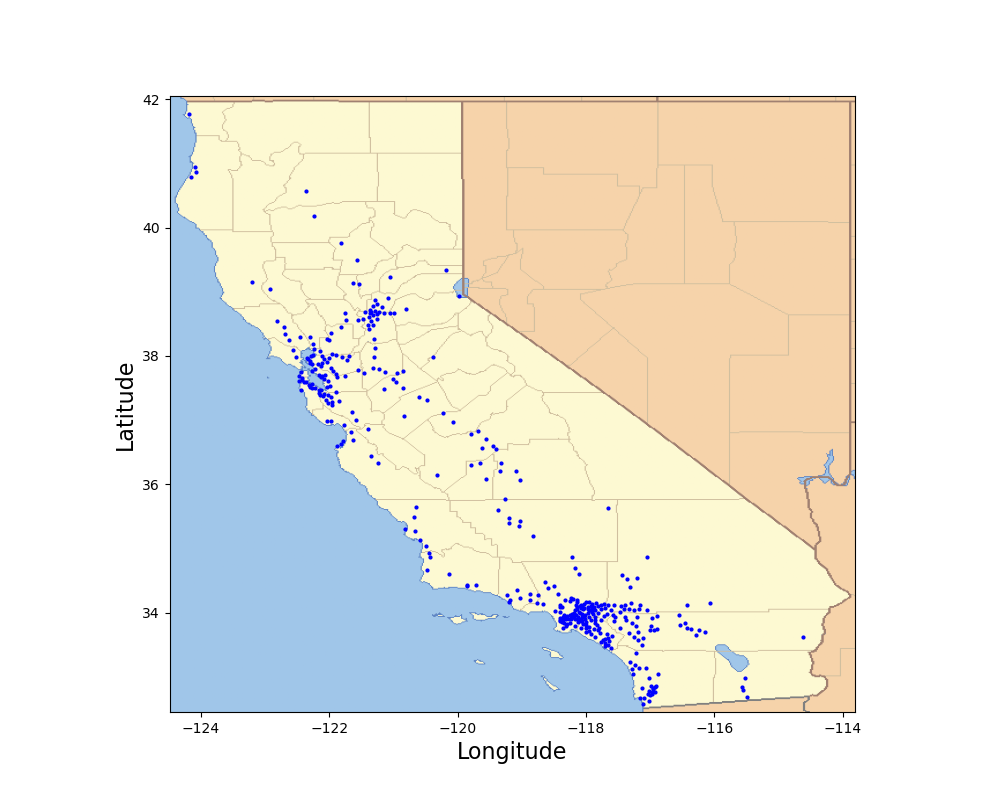

The data file committed next to this chart (first rows):
, city, lat, lon, population
0, Los Angeles, 34.11, -118.4, 12750807
1, San Francisco, 37.76, -122.4, 3592294
2, San Diego, 32.83, -117.1, 3220118
3, Riverside, 33.94, -117.4, 2107852
4, Sacramento, 38.57, -121.5, 1898019
5, San Jose, 37.3, -121.8, 1798103
6, Fresno, 36.78, -119.8, 703498
7, Concord, 37.97, -122, 652308
8, Mission Viejo, 33.61, -117.7, 590249
9, Bakersfield, 35.35, -119, 579295
10, Murrieta, 33.57, -117.2, 496046
11, Long Beach, 33.8, -118.2, 462628
12, Oakland, 37.79, -122.2, 433031
13, Indio, 33.73, -116.2, 417059
14, Stockton, 37.98, -121.3, 397264
15, Oxnard, 34.2, -119.2, 387647
16, Modesto, 37.64, -121, 383134
17, Anaheim, 33.84, -117.9, 350365
18, Victorville, 34.53, -117.4, 346789
19, Lancaster, 34.69, -118.2, 343304
20, Santa Ana, 33.74, -117.9, 332318
21, Santa Rosa, 38.45, -122.7, 324634
22, Santa Clarita, 34.42, -118.5, 312446
23, Antioch, 37.98, -121.8, 302419
24, Irvine, 33.68, -117.8, 287401
25, Chula Vista, 32.63, -117, 274492
26, Fremont, 37.53, -122, 241110
27, Visalia, 36.33, -119.3, 237386
28, San Bernardino, 34.14, -117.3, 215784
29, Thousand Oaks, 34.19, -118.9, 215029
30, Fontana, 34.1, -117.5, 214547
31, Moreno Valley, 33.92, -117.2, 213055
32, Santa Barbara, 34.43, -119.7, 202401
33, Glendale, 34.18, -118.2, 199303
34, Huntington Beach, 33.7, -118, 199223
35, Salinas, 36.69, -121.6, 190972
36, Ontario, 34.04, -117.6, 185010
37, Rancho Cucamonga, 34.12, -117.6, 177603
38, Hemet, 33.73, -117, 177253
39, Santa Cruz, 36.98, -122, 176428
40, Oceanside, 33.23, -117.3, 175742
41, Elk Grove, 38.42, -121.4, 174775
42, Vallejo, 38.11, -122.2, 173256
43, Garden Grove, 33.78, -118, 171644
44, Corona, 33.86, -117.6, 169868
45, Hayward, 37.63, -122.1, 159203
46, Palmdale, 34.59, -118.1, 155079
47, Sunnyvale, 37.38, -122, 152703
48, Pomona, 34.06, -117.8, 151691
49, Escondido, 33.13, -117.1, 151625
50, Fairfield, 38.26, -122, 148683
51, Merced, 37.31, -120.5, 145149
52, Torrance, 33.84, -118.3, 143592
53, Roseville, 38.77, -121.3, 141500
54, Pasadena, 34.16, -118.1, 141029
55, Santa Maria, 34.93, -120.4, 140545
56, Orange, 33.8, -117.8, 138669
57, Fullerton, 33.88, -117.9, 138632
58, Santa Clara, 37.36, -122, 130365
59, Simi Valley, 34.27, -118.7, 126589
... 340 more rows
